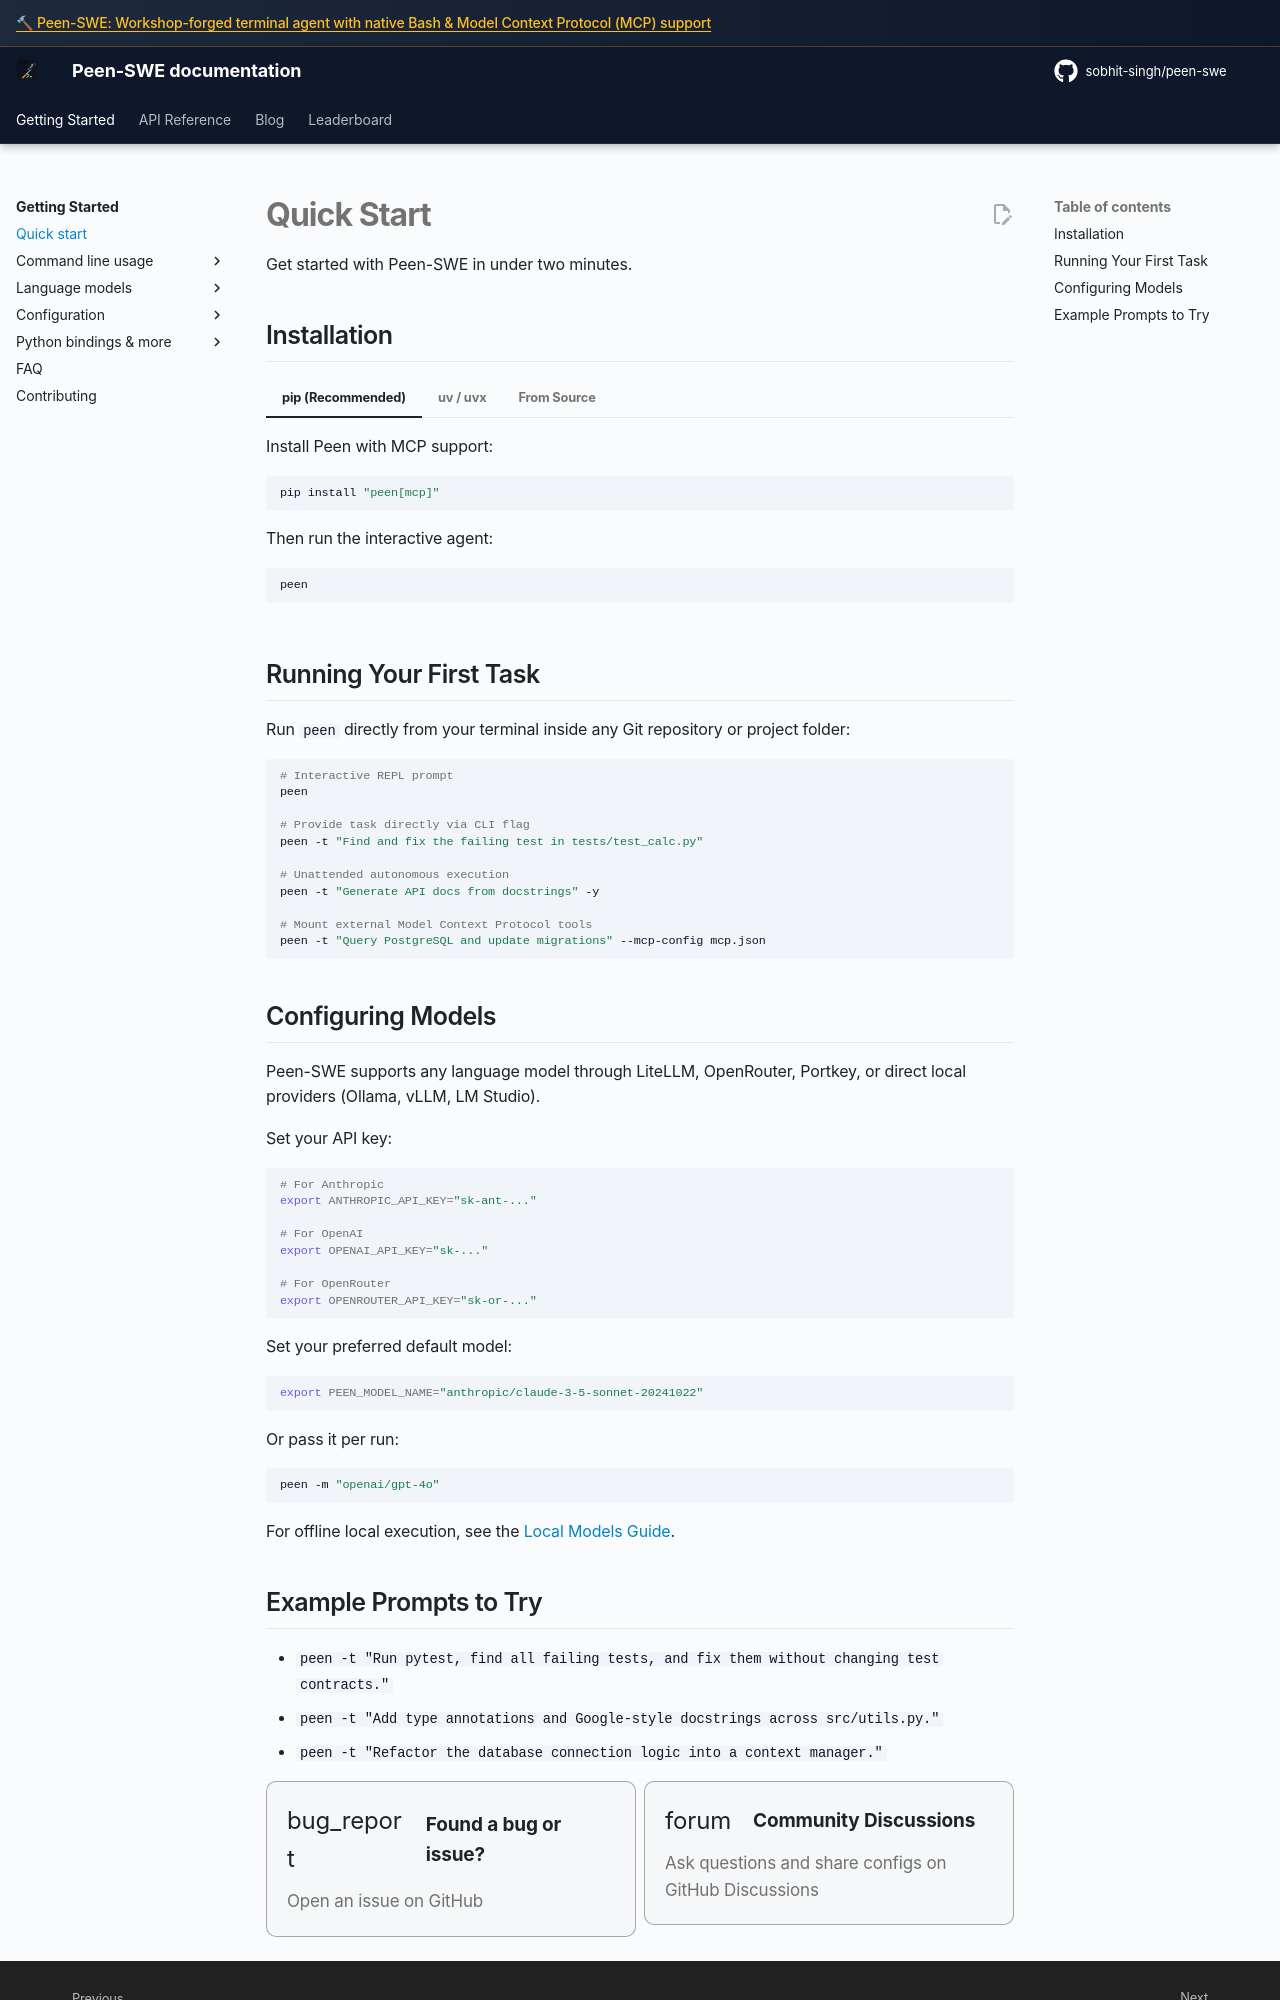

repository: sobhit-singh/peen-swe · page: v2/quickstart/index.html · generator: mkdocs

# Quick Start

Get started with Peen-SWE in under two minutes.

## Installation

=== "pip (Recommended)"

    Install Peen with MCP support:

    ```bash
    pip install "peen[mcp]"
    ```

    Then run the interactive agent:

    ```bash
    peen
    ```

=== "uv / uvx"

    Run immediately without activating an environment:

    ```bash
    uvx peen
    ```

    Or run directly from GitHub:

    ```bash
    uvx --from git+https://github.com/sobhit-singh/peen-swe peen
    ```

    Or install into your global `uv` toolchain:

    ```bash
    uv tool install "peen[mcp]"
    peen
    ```

=== "From Source"

    For development or custom modifications:

    ```bash
    git clone https://github.com/sobhit-singh/peen-swe.git
    cd peen-swe
    pip install -e ".[full]"
    peen
    ```

## Running Your First Task

Run `peen` directly from your terminal inside any Git repository or project folder:

```bash
# Interactive REPL prompt
peen

# Provide task directly via CLI flag
peen -t "Find and fix the failing test in tests/test_calc.py"

# Unattended autonomous execution
peen -t "Generate API docs from docstrings" -y

# Mount external Model Context Protocol tools
peen -t "Query PostgreSQL and update migrations" --mcp-config mcp.json
```

## Configuring Models

Peen-SWE supports any language model through LiteLLM, OpenRouter, Portkey, or direct local providers (Ollama, vLLM, LM Studio).

Set your API key:

```bash
# For Anthropic
export ANTHROPIC_API_KEY="sk-ant-..."

# For OpenAI
export OPENAI_API_KEY="sk-..."

# For OpenRouter
export OPENROUTER_API_KEY="sk-or-..."
```

Set your preferred default model:

```bash
export PEEN_MODEL_NAME="anthropic/claude-3-5-sonnet-20241022"
```

Or pass it per run:

```bash
peen -m "openai/gpt-4o"
```

For offline local execution, see the [Local Models Guide](models/local_models.md).
